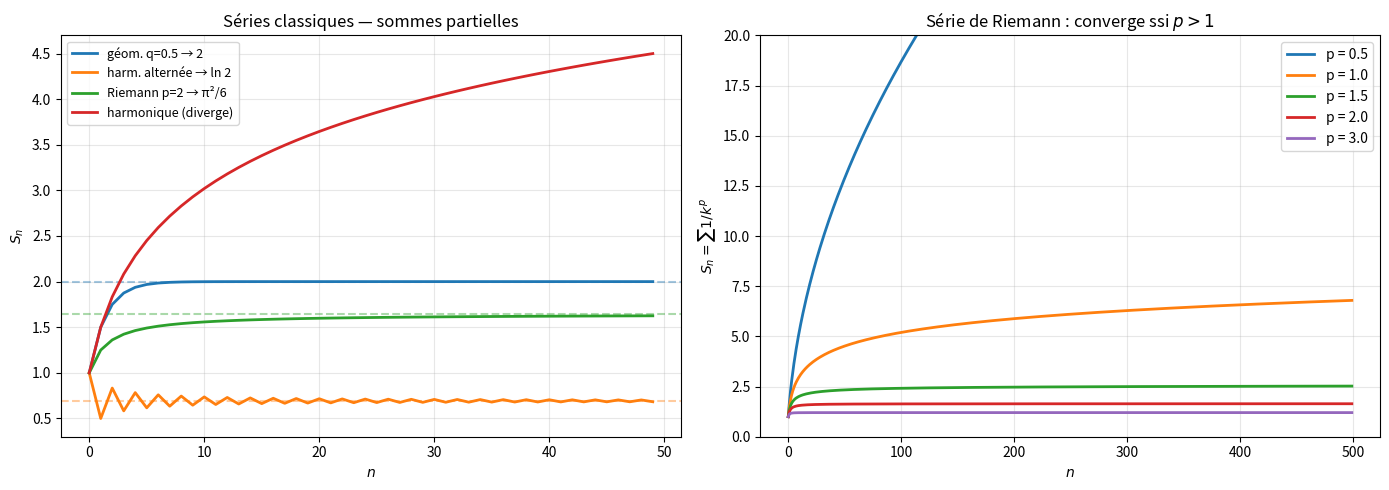

Recreate this plot in Python.
"""
series.py
=========

Séries numériques : convergence et critères.

Couvre :
    - Sommes partielles S_n = Σ_{k=0}^n a_k
    - Série géométrique : Σ q^k = 1/(1-q) pour |q| < 1
    - Série harmonique : Σ 1/k diverge
    - Série harmonique alternée : Σ (-1)^k/k = ln 2
    - Critère de d'Alembert (quotient)
    - Critère de Cauchy (racine)
    - Critère de Leibniz (alternée)
    - Série de Riemann : Σ 1/k^p converge ssi p > 1

Auteur : Emmanuel Nanan — TH Nürnberg, AMP
"""

from __future__ import annotations

import numpy as np
import matplotlib.pyplot as plt


def sommes_partielles(termes: np.ndarray) -> np.ndarray:
    """S_n = Σ_{k=0}^n a_k."""
    return np.cumsum(termes)


# ======================================================================
#  Séries classiques
# ======================================================================

def serie_geometrique(q: float, n: int) -> np.ndarray:
    """Termes q^k pour k = 0, ..., n-1."""
    return q ** np.arange(n)


def serie_harmonique(n: int) -> np.ndarray:
    """Termes 1/k pour k = 1, ..., n."""
    return 1.0 / np.arange(1, n + 1)


def serie_harmonique_alternee(n: int) -> np.ndarray:
    """Termes (-1)^{k+1}/k pour k = 1, ..., n."""
    k = np.arange(1, n + 1)
    return (-1.0) ** (k + 1) / k


def serie_riemann(p: float, n: int) -> np.ndarray:
    """Termes 1/k^p pour k = 1, ..., n."""
    return 1.0 / np.arange(1, n + 1) ** p


def serie_exponentielle(x: float, n: int) -> np.ndarray:
    """Termes x^k / k! pour k = 0, ..., n-1 (→ e^x)."""
    termes = np.zeros(n)
    termes[0] = 1.0
    for k in range(1, n):
        termes[k] = termes[k - 1] * x / k
    return termes


# ======================================================================
#  Critères de convergence
# ======================================================================

def critere_dalembert(termes: np.ndarray) -> dict:
    """
    Critère du quotient (d'Alembert) :
        L = lim |a_{k+1}/a_k|.
        L < 1 → converge absolument.
        L > 1 → diverge.
        L = 1 → indéterminé.
    """
    abs_termes = np.abs(termes)
    ratios = abs_termes[1:] / np.maximum(abs_termes[:-1], 1e-300)
    L = ratios[-1] if len(ratios) > 0 else float("nan")
    if L < 1 - 1e-10:
        verdict = "converge (L < 1)"
    elif L > 1 + 1e-10:
        verdict = "diverge (L > 1)"
    else:
        verdict = "indéterminé (L ≈ 1)"
    return {"L": float(L), "verdict": verdict, "ratios_tail": ratios[-5:].tolist()}


def critere_cauchy(termes: np.ndarray) -> dict:
    """
    Critère de la racine (Cauchy) :
        L = lim |a_k|^{1/k}.
        Mêmes conclusions que d'Alembert.
    """
    k = np.arange(1, len(termes) + 1)
    roots = np.abs(termes) ** (1.0 / k)
    L = roots[-1]
    if L < 1 - 1e-10:
        verdict = "converge (L < 1)"
    elif L > 1 + 1e-10:
        verdict = "diverge (L > 1)"
    else:
        verdict = "indéterminé (L ≈ 1)"
    return {"L": float(L), "verdict": verdict}


def critere_leibniz(termes: np.ndarray) -> dict:
    """
    Critère de Leibniz (séries alternées) :
        Si |a_k| décroît vers 0 et les signes alternent → converge.
    """
    abs_t = np.abs(termes)
    decroissant = bool(np.all(np.diff(abs_t) <= 1e-12))
    vers_zero = abs_t[-1] < 1e-8
    signes_alternent = bool(np.all(np.diff(np.sign(termes)) != 0))
    converge = decroissant and vers_zero and signes_alternent
    return {
        "décroissant": decroissant,
        "vers_zero": vers_zero,
        "alternée": signes_alternent,
        "converge": converge,
    }


# ======================================================================
#  Tracés
# ======================================================================

def tracer_series(ax: plt.Axes | None = None) -> plt.Axes:
    """Compare plusieurs séries classiques."""
    if ax is None:
        _, ax = plt.subplots(figsize=(8, 5))

    n = 50
    series = [
        ("géom. q=0.5 → 2", sommes_partielles(serie_geometrique(0.5, n))),
        ("harm. alternée → ln 2", sommes_partielles(serie_harmonique_alternee(n))),
        ("Riemann p=2 → π²/6", sommes_partielles(serie_riemann(2, n))),
        ("harmonique (diverge)", sommes_partielles(serie_harmonique(n))),
    ]
    limites = [2, np.log(2), np.pi**2/6, None]

    for (nom, sp), lim in zip(series, limites):
        line, = ax.plot(sp, linewidth=2, label=nom)
        if lim is not None:
            ax.axhline(lim, color=line.get_color(), linestyle="--", alpha=0.4)

    ax.set_xlabel("$n$"); ax.set_ylabel("$S_n$")
    ax.set_title("Séries classiques — sommes partielles")
    ax.legend(fontsize=9); ax.grid(True, alpha=0.3)
    return ax


def tracer_riemann(ax: plt.Axes | None = None) -> plt.Axes:
    """Série de Riemann Σ 1/k^p : converge ssi p > 1."""
    if ax is None:
        _, ax = plt.subplots(figsize=(8, 5))

    n = 500
    for p in [0.5, 1.0, 1.5, 2.0, 3.0]:
        sp = sommes_partielles(serie_riemann(p, n))
        ax.plot(sp, linewidth=2, label=f"p = {p}")

    ax.set_xlabel("$n$"); ax.set_ylabel("$S_n = \\sum 1/k^p$")
    ax.set_title("Série de Riemann : converge ssi $p > 1$")
    ax.legend(); ax.grid(True, alpha=0.3)
    ax.set_ylim(0, 20)
    return ax


if __name__ == "__main__":
    print("=== Série géométrique ===")
    for q in [0.5, 0.9, -0.5, 1.1]:
        sp = sommes_partielles(serie_geometrique(q, 100))
        theo = 1/(1-q) if abs(q) < 1 else float("inf")
        print(f"  q = {q:>5} : S_100 = {sp[-1]:>12.6f}, théorique = {theo}")

    print(f"\n=== Séries spéciales ===")
    print(f"  Σ(-1)^k/k = {sommes_partielles(serie_harmonique_alternee(10000))[-1]:.10f} "
          f"(ln 2 = {np.log(2):.10f})")
    print(f"  Σ 1/k²    = {sommes_partielles(serie_riemann(2, 10000))[-1]:.10f} "
          f"(π²/6 = {np.pi**2/6:.10f})")
    print(f"  e = Σ 1/k! = {sommes_partielles(serie_exponentielle(1, 20))[-1]:.15f} "
          f"(exact = {np.e:.15f})")

    print(f"\n=== Critères de convergence ===")
    cas = [
        ("géom. q=0.5", serie_geometrique(0.5, 50)),
        ("harmonique", serie_harmonique(50)),
        ("1/k²", serie_riemann(2, 50)),
        ("exp(1)", serie_exponentielle(1, 20)),
    ]
    for nom, t in cas:
        da = critere_dalembert(t)
        print(f"  {nom:20s} : d'Alembert L = {da['L']:.6f} → {da['verdict']}")

    print(f"\n=== Leibniz ===")
    lb = critere_leibniz(serie_harmonique_alternee(100))
    print(f"  Σ(-1)^k/k : {lb}")

    fig, axes = plt.subplots(1, 2, figsize=(14, 5))
    tracer_series(ax=axes[0])
    tracer_riemann(ax=axes[1])
    plt.tight_layout()
    plt.savefig("series_demo.png", dpi=120)
    print("\nFigure sauvegardée.")
